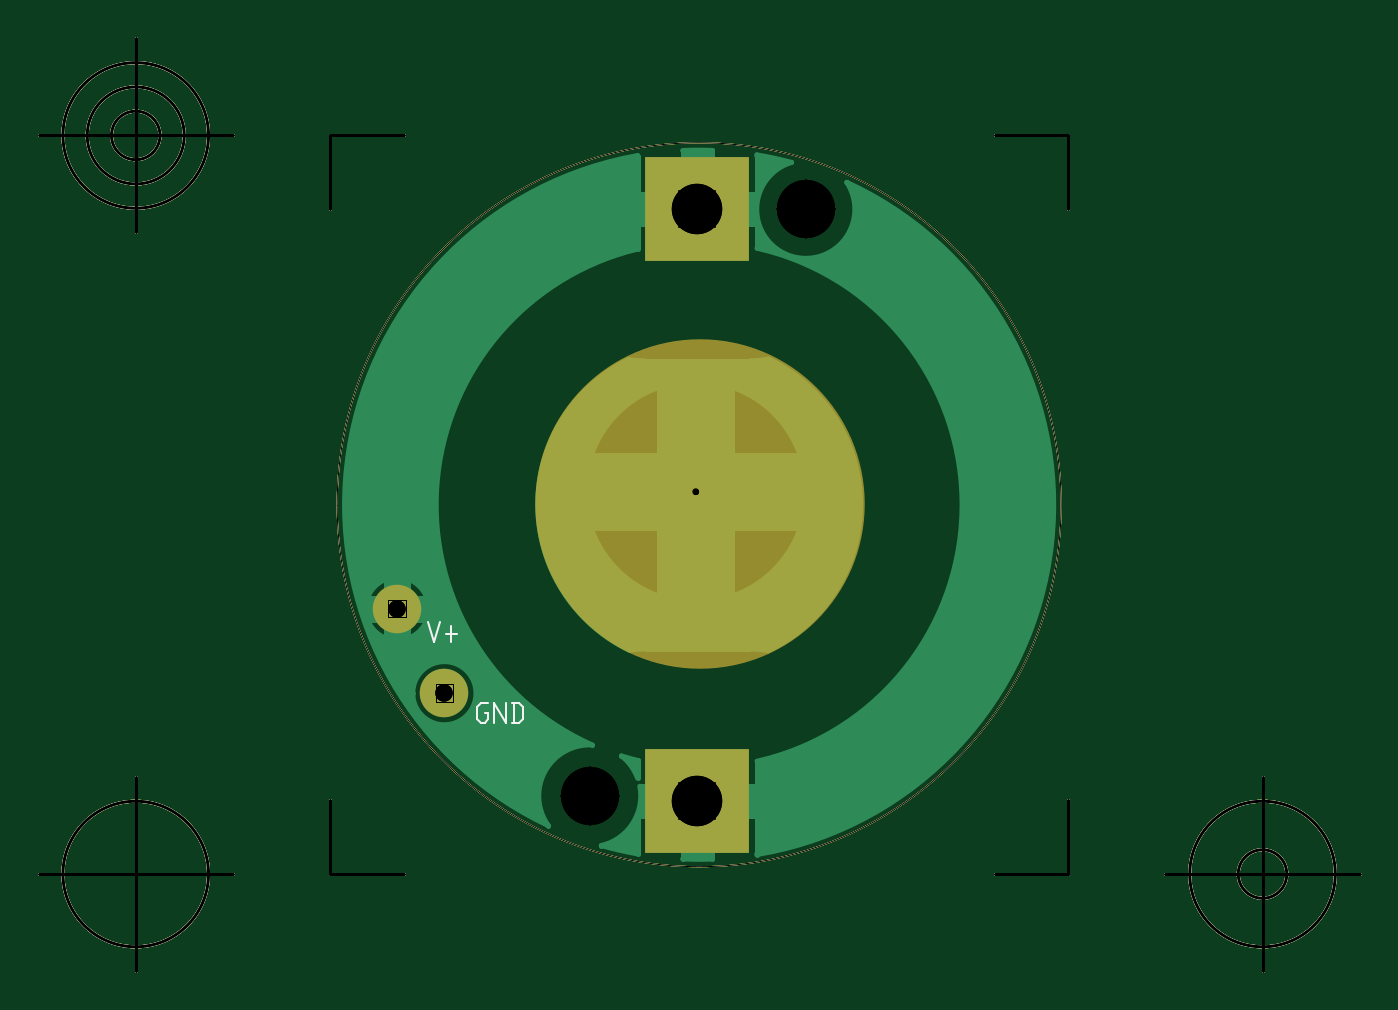
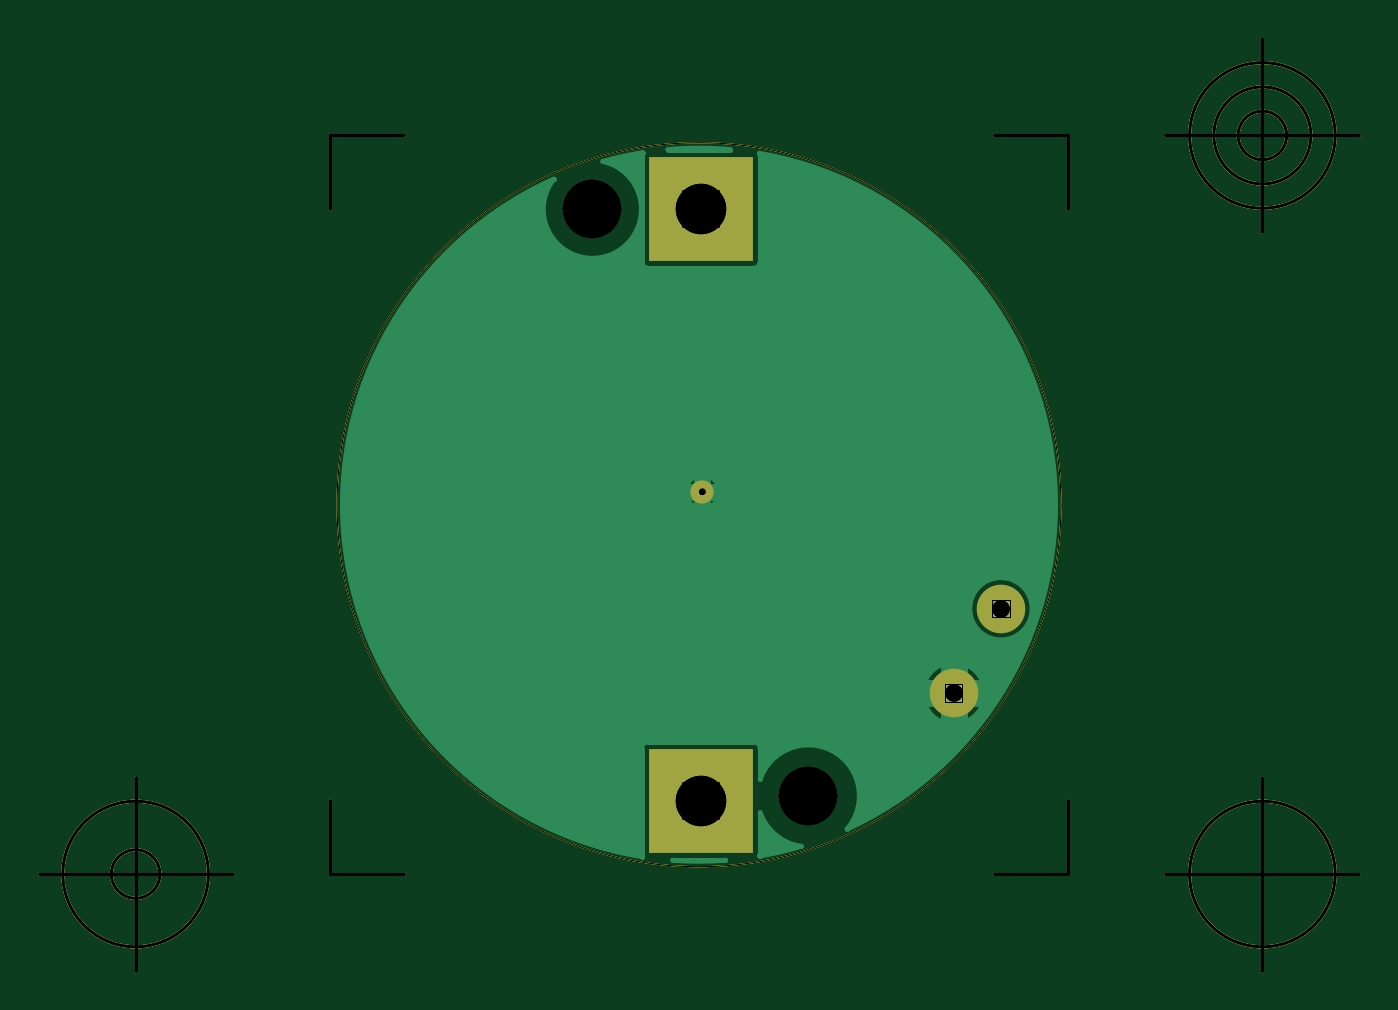
Circuit board: 9 layer files. Board 68.1 x 48.1 mm.
- outline: Untitled - Board Outline.gbr (2116 bytes)
- bottom_copper: Untitled - Copper Bottom.gbr (6812 bytes)
- drill: Untitled - Copper Top-Copper Bottom.drl (213 bytes)
- top_copper: Untitled - Copper Top.gbr (9444 bytes)
- drill: Untitled - Drill Symbols-Copper Top-Copper Bottom.gbr (23041 bytes)
- drill: Untitled - Drill-Copper Top-Copper Bottom.gbr (387 bytes)
- top_silk: Untitled - Silkscreen Top.gbr (2612 bytes)
- bottom_mask: Untitled - Solder Mask Bottom.gbr (2236 bytes)
- top_mask: Untitled - Solder Mask Top.gbr (2279 bytes)

=== outline: Untitled - Board Outline.gbr ===
G04 Generated by Ultiboard 13.0 *
%FSLAX34Y34*%
%MOMM*%

%ADD10C,0.0001*%
%ADD11C,0.0010*%
%ADD12C,0.1500*%


G04 ColorRGB 00FFFF for the following layer *
%LNBoard Outline*%
%LPD*%
G54D10*
G54D11*
X224255Y592300D02*
G75*
D01*
G02X224255Y592300I186495J0*
G01*
X224255Y592300D02*
G75*
D01*
G02X224255Y592300I186495J0*
G01*
G54D12*
X220485Y402035D02*
X220485Y440088D01*
X220485Y402035D02*
X258538Y402035D01*
X601015Y402035D02*
X562962Y402035D01*
X601015Y402035D02*
X601015Y440088D01*
X601015Y782565D02*
X601015Y744512D01*
X601015Y782565D02*
X562962Y782565D01*
X220485Y782565D02*
X258538Y782565D01*
X220485Y782565D02*
X220485Y744512D01*
X170485Y402035D02*
X70485Y402035D01*
X120485Y352035D02*
X120485Y452035D01*
X82985Y402035D02*
G75*
D01*
G02X82985Y402035I37500J0*
G01*
X651015Y402035D02*
X751015Y402035D01*
X701015Y352035D02*
X701015Y452035D01*
X663515Y402035D02*
G75*
D01*
G02X663515Y402035I37500J0*
G01*
X688515Y402035D02*
G75*
D01*
G02X688515Y402035I12500J0*
G01*
X170485Y782565D02*
X70485Y782565D01*
X120485Y732565D02*
X120485Y832565D01*
X82985Y782565D02*
G75*
D01*
G02X82985Y782565I37500J0*
G01*
X95485Y782565D02*
G75*
D01*
G02X95485Y782565I25000J0*
G01*
X107985Y782565D02*
G75*
D01*
G02X107985Y782565I12500J0*
G01*
X220485Y402035D02*
X220485Y440088D01*
X220485Y402035D02*
X258538Y402035D01*
X601015Y402035D02*
X562962Y402035D01*
X601015Y402035D02*
X601015Y440088D01*
X601015Y782565D02*
X601015Y744512D01*
X601015Y782565D02*
X562962Y782565D01*
X220485Y782565D02*
X258538Y782565D01*
X220485Y782565D02*
X220485Y744512D01*
X170485Y402035D02*
X70485Y402035D01*
X120485Y352035D02*
X120485Y452035D01*
X82985Y402035D02*
G75*
D01*
G02X82985Y402035I37500J0*
G01*
X651015Y402035D02*
X751015Y402035D01*
X701015Y352035D02*
X701015Y452035D01*
X663515Y402035D02*
G75*
D01*
G02X663515Y402035I37500J0*
G01*
X688515Y402035D02*
G75*
D01*
G02X688515Y402035I12500J0*
G01*
X170485Y782565D02*
X70485Y782565D01*
X120485Y732565D02*
X120485Y832565D01*
X82985Y782565D02*
G75*
D01*
G02X82985Y782565I37500J0*
G01*
X95485Y782565D02*
G75*
D01*
G02X95485Y782565I25000J0*
G01*
X107985Y782565D02*
G75*
D01*
G02X107985Y782565I12500J0*
G01*

M02*

=== bottom_copper: Untitled - Copper Bottom.gbr (6812 bytes, source omitted) ===
=== drill: Untitled - Copper Top-Copper Bottom.drl ===
M48
METRIC,TZ
VER,1
FMAT,2
DETECT,ON
ATC,ON
T1C3.0000
T2C2.6000
T3C0.3000
T4C0.9000
%
T1
X35.4400Y44.2300
X46.5700Y74.4500
T2
X40.9800Y74.4700
Y43.9700
T3
X40.9000Y59.9000
T4
X27.9500Y49.5200
X25.5200Y53.8700
M30

=== top_copper: Untitled - Copper Top.gbr (9444 bytes, source omitted) ===
=== drill: Untitled - Drill Symbols-Copper Top-Copper Bottom.gbr (23041 bytes, source omitted) ===
=== drill: Untitled - Drill-Copper Top-Copper Bottom.gbr ===
G04 Generated by Ultiboard 13.0 *
%FSLAX34Y34*%
%MOMM*%

%ADD11C,3.0000*%
%ADD12C,2.6000*%
%ADD13C,0.3000*%
%ADD14C,0.9000*%


G04 ColorRGB 000000 for the following layer *
%LNDrill-Copper Top-Copper Bottom*%
%LPD*%
G54D11*
X354400Y442300D03*
X465700Y744500D03*
G54D12*
X409800Y744700D03*
X409800Y439700D03*
G54D13*
X409000Y599000D03*
G54D14*
X279500Y495200D03*
X255200Y538700D03*

M02*

=== top_silk: Untitled - Silkscreen Top.gbr ===
G04 Generated by Ultiboard 13.0 *
%FSLAX34Y34*%
%MOMM*%

%ADD10C,0.0001*%
%ADD11C,0.0933*%
%ADD12C,0.1500*%
%ADD13C,0.0010*%


G04 ColorRGB CCFFCC for the following layer *
%LNSilkscreen Top*%
%LPD*%
G54D10*
G54D11*
X271196Y531800D02*
X274182Y521800D01*
X277169Y531800D01*
X280156Y525800D02*
X286129Y525800D01*
X283142Y529800D02*
X283142Y521800D01*
X300178Y485000D02*
X302169Y485000D01*
X302169Y482000D01*
X300178Y480000D01*
X298187Y480000D01*
X296196Y482000D01*
X296196Y488000D01*
X298187Y490000D01*
X302169Y490000D01*
X305156Y480000D02*
X305156Y490000D01*
X311129Y480000D01*
X311129Y490000D01*
X314116Y480000D02*
X318098Y480000D01*
X320089Y482000D01*
X320089Y488000D01*
X318098Y490000D01*
X314116Y490000D01*
X315111Y490000D02*
X315111Y480000D01*
G54D12*
X220485Y402035D02*
X220485Y440088D01*
X220485Y402035D02*
X258538Y402035D01*
X601015Y402035D02*
X562962Y402035D01*
X601015Y402035D02*
X601015Y440088D01*
X601015Y782565D02*
X601015Y744512D01*
X601015Y782565D02*
X562962Y782565D01*
X220485Y782565D02*
X258538Y782565D01*
X220485Y782565D02*
X220485Y744512D01*
X170485Y402035D02*
X70485Y402035D01*
X120485Y352035D02*
X120485Y452035D01*
X82985Y402035D02*
G75*
D01*
G02X82985Y402035I37500J0*
G01*
X651015Y402035D02*
X751015Y402035D01*
X701015Y352035D02*
X701015Y452035D01*
X663515Y402035D02*
G75*
D01*
G02X663515Y402035I37500J0*
G01*
X688515Y402035D02*
G75*
D01*
G02X688515Y402035I12500J0*
G01*
X170485Y782565D02*
X70485Y782565D01*
X120485Y732565D02*
X120485Y832565D01*
X82985Y782565D02*
G75*
D01*
G02X82985Y782565I37500J0*
G01*
X95485Y782565D02*
G75*
D01*
G02X95485Y782565I25000J0*
G01*
X107985Y782565D02*
G75*
D01*
G02X107985Y782565I12500J0*
G01*
X220485Y402035D02*
X220485Y440088D01*
X220485Y402035D02*
X258538Y402035D01*
X601015Y402035D02*
X562962Y402035D01*
X601015Y402035D02*
X601015Y440088D01*
X601015Y782565D02*
X601015Y744512D01*
X601015Y782565D02*
X562962Y782565D01*
X220485Y782565D02*
X258538Y782565D01*
X220485Y782565D02*
X220485Y744512D01*
X170485Y402035D02*
X70485Y402035D01*
X120485Y352035D02*
X120485Y452035D01*
X82985Y402035D02*
G75*
D01*
G02X82985Y402035I37500J0*
G01*
X651015Y402035D02*
X751015Y402035D01*
X701015Y352035D02*
X701015Y452035D01*
X663515Y402035D02*
G75*
D01*
G02X663515Y402035I37500J0*
G01*
X688515Y402035D02*
G75*
D01*
G02X688515Y402035I12500J0*
G01*
X170485Y782565D02*
X70485Y782565D01*
X120485Y732565D02*
X120485Y832565D01*
X82985Y782565D02*
G75*
D01*
G02X82985Y782565I37500J0*
G01*
X95485Y782565D02*
G75*
D01*
G02X95485Y782565I25000J0*
G01*
X107985Y782565D02*
G75*
D01*
G02X107985Y782565I12500J0*
G01*
G54D13*
X224255Y592300D02*
G75*
D01*
G02X224255Y592300I186495J0*
G01*

M02*

=== bottom_mask: Untitled - Solder Mask Bottom.gbr ===
G04 Generated by Ultiboard 13.0 *
%FSLAX34Y34*%
%MOMM*%

%ADD10C,0.0001*%
%ADD11C,0.1500*%
%ADD12C,0.0010*%
%ADD13R,5.4000X5.4000*%
%ADD14C,1.2000*%
%ADD15C,2.5000*%


G04 ColorRGB 9900CC for the following layer *
%LNSolder Mask Bottom*%
%LPD*%
G54D10*
G54D11*
X220485Y402035D02*
X220485Y440088D01*
X220485Y402035D02*
X258538Y402035D01*
X601015Y402035D02*
X562962Y402035D01*
X601015Y402035D02*
X601015Y440088D01*
X601015Y782565D02*
X601015Y744512D01*
X601015Y782565D02*
X562962Y782565D01*
X220485Y782565D02*
X258538Y782565D01*
X220485Y782565D02*
X220485Y744512D01*
X170485Y402035D02*
X70485Y402035D01*
X120485Y352035D02*
X120485Y452035D01*
X82985Y402035D02*
G75*
D01*
G02X82985Y402035I37500J0*
G01*
X651015Y402035D02*
X751015Y402035D01*
X701015Y352035D02*
X701015Y452035D01*
X663515Y402035D02*
G75*
D01*
G02X663515Y402035I37500J0*
G01*
X688515Y402035D02*
G75*
D01*
G02X688515Y402035I12500J0*
G01*
X170485Y782565D02*
X70485Y782565D01*
X120485Y732565D02*
X120485Y832565D01*
X82985Y782565D02*
G75*
D01*
G02X82985Y782565I37500J0*
G01*
X95485Y782565D02*
G75*
D01*
G02X95485Y782565I25000J0*
G01*
X107985Y782565D02*
G75*
D01*
G02X107985Y782565I12500J0*
G01*
X220485Y402035D02*
X220485Y440088D01*
X220485Y402035D02*
X258538Y402035D01*
X601015Y402035D02*
X562962Y402035D01*
X601015Y402035D02*
X601015Y440088D01*
X601015Y782565D02*
X601015Y744512D01*
X601015Y782565D02*
X562962Y782565D01*
X220485Y782565D02*
X258538Y782565D01*
X220485Y782565D02*
X220485Y744512D01*
X170485Y402035D02*
X70485Y402035D01*
X120485Y352035D02*
X120485Y452035D01*
X82985Y402035D02*
G75*
D01*
G02X82985Y402035I37500J0*
G01*
X651015Y402035D02*
X751015Y402035D01*
X701015Y352035D02*
X701015Y452035D01*
X663515Y402035D02*
G75*
D01*
G02X663515Y402035I37500J0*
G01*
X688515Y402035D02*
G75*
D01*
G02X688515Y402035I12500J0*
G01*
X170485Y782565D02*
X70485Y782565D01*
X120485Y732565D02*
X120485Y832565D01*
X82985Y782565D02*
G75*
D01*
G02X82985Y782565I37500J0*
G01*
X95485Y782565D02*
G75*
D01*
G02X95485Y782565I25000J0*
G01*
X107985Y782565D02*
G75*
D01*
G02X107985Y782565I12500J0*
G01*
G54D12*
X224255Y592300D02*
G75*
D01*
G02X224255Y592300I186495J0*
G01*
G54D13*
X409800Y744700D03*
X409800Y439700D03*
G54D14*
X409000Y599000D03*
G54D15*
X279500Y495200D03*
X255200Y538700D03*

M02*

=== top_mask: Untitled - Solder Mask Top.gbr ===
G04 Generated by Ultiboard 13.0 *
%FSLAX34Y34*%
%MOMM*%

%ADD10C,0.0001*%
%ADD11C,0.1500*%
%ADD12C,0.0010*%
%ADD13C,16.97666*%
%ADD14R,5.4000X5.4000*%
%ADD15C,1.2000*%
%ADD16C,2.5000*%


G04 ColorRGB FF00CC for the following layer *
%LNSolder Mask Top*%
%LPD*%
G54D10*
G54D11*
X220485Y402035D02*
X220485Y440088D01*
X220485Y402035D02*
X258538Y402035D01*
X601015Y402035D02*
X562962Y402035D01*
X601015Y402035D02*
X601015Y440088D01*
X601015Y782565D02*
X601015Y744512D01*
X601015Y782565D02*
X562962Y782565D01*
X220485Y782565D02*
X258538Y782565D01*
X220485Y782565D02*
X220485Y744512D01*
X170485Y402035D02*
X70485Y402035D01*
X120485Y352035D02*
X120485Y452035D01*
X82985Y402035D02*
G75*
D01*
G02X82985Y402035I37500J0*
G01*
X651015Y402035D02*
X751015Y402035D01*
X701015Y352035D02*
X701015Y452035D01*
X663515Y402035D02*
G75*
D01*
G02X663515Y402035I37500J0*
G01*
X688515Y402035D02*
G75*
D01*
G02X688515Y402035I12500J0*
G01*
X170485Y782565D02*
X70485Y782565D01*
X120485Y732565D02*
X120485Y832565D01*
X82985Y782565D02*
G75*
D01*
G02X82985Y782565I37500J0*
G01*
X95485Y782565D02*
G75*
D01*
G02X95485Y782565I25000J0*
G01*
X107985Y782565D02*
G75*
D01*
G02X107985Y782565I12500J0*
G01*
X220485Y402035D02*
X220485Y440088D01*
X220485Y402035D02*
X258538Y402035D01*
X601015Y402035D02*
X562962Y402035D01*
X601015Y402035D02*
X601015Y440088D01*
X601015Y782565D02*
X601015Y744512D01*
X601015Y782565D02*
X562962Y782565D01*
X220485Y782565D02*
X258538Y782565D01*
X220485Y782565D02*
X220485Y744512D01*
X170485Y402035D02*
X70485Y402035D01*
X120485Y352035D02*
X120485Y452035D01*
X82985Y402035D02*
G75*
D01*
G02X82985Y402035I37500J0*
G01*
X651015Y402035D02*
X751015Y402035D01*
X701015Y352035D02*
X701015Y452035D01*
X663515Y402035D02*
G75*
D01*
G02X663515Y402035I37500J0*
G01*
X688515Y402035D02*
G75*
D01*
G02X688515Y402035I12500J0*
G01*
X170485Y782565D02*
X70485Y782565D01*
X120485Y732565D02*
X120485Y832565D01*
X82985Y782565D02*
G75*
D01*
G02X82985Y782565I37500J0*
G01*
X95485Y782565D02*
G75*
D01*
G02X95485Y782565I25000J0*
G01*
X107985Y782565D02*
G75*
D01*
G02X107985Y782565I12500J0*
G01*
G54D12*
X224255Y592300D02*
G75*
D01*
G02X224255Y592300I186495J0*
G01*
G54D13*
X411000Y592650D03*
G54D14*
X409800Y744700D03*
X409800Y439700D03*
G54D15*
X409000Y599000D03*
G54D16*
X279500Y495200D03*
X255200Y538700D03*

M02*

